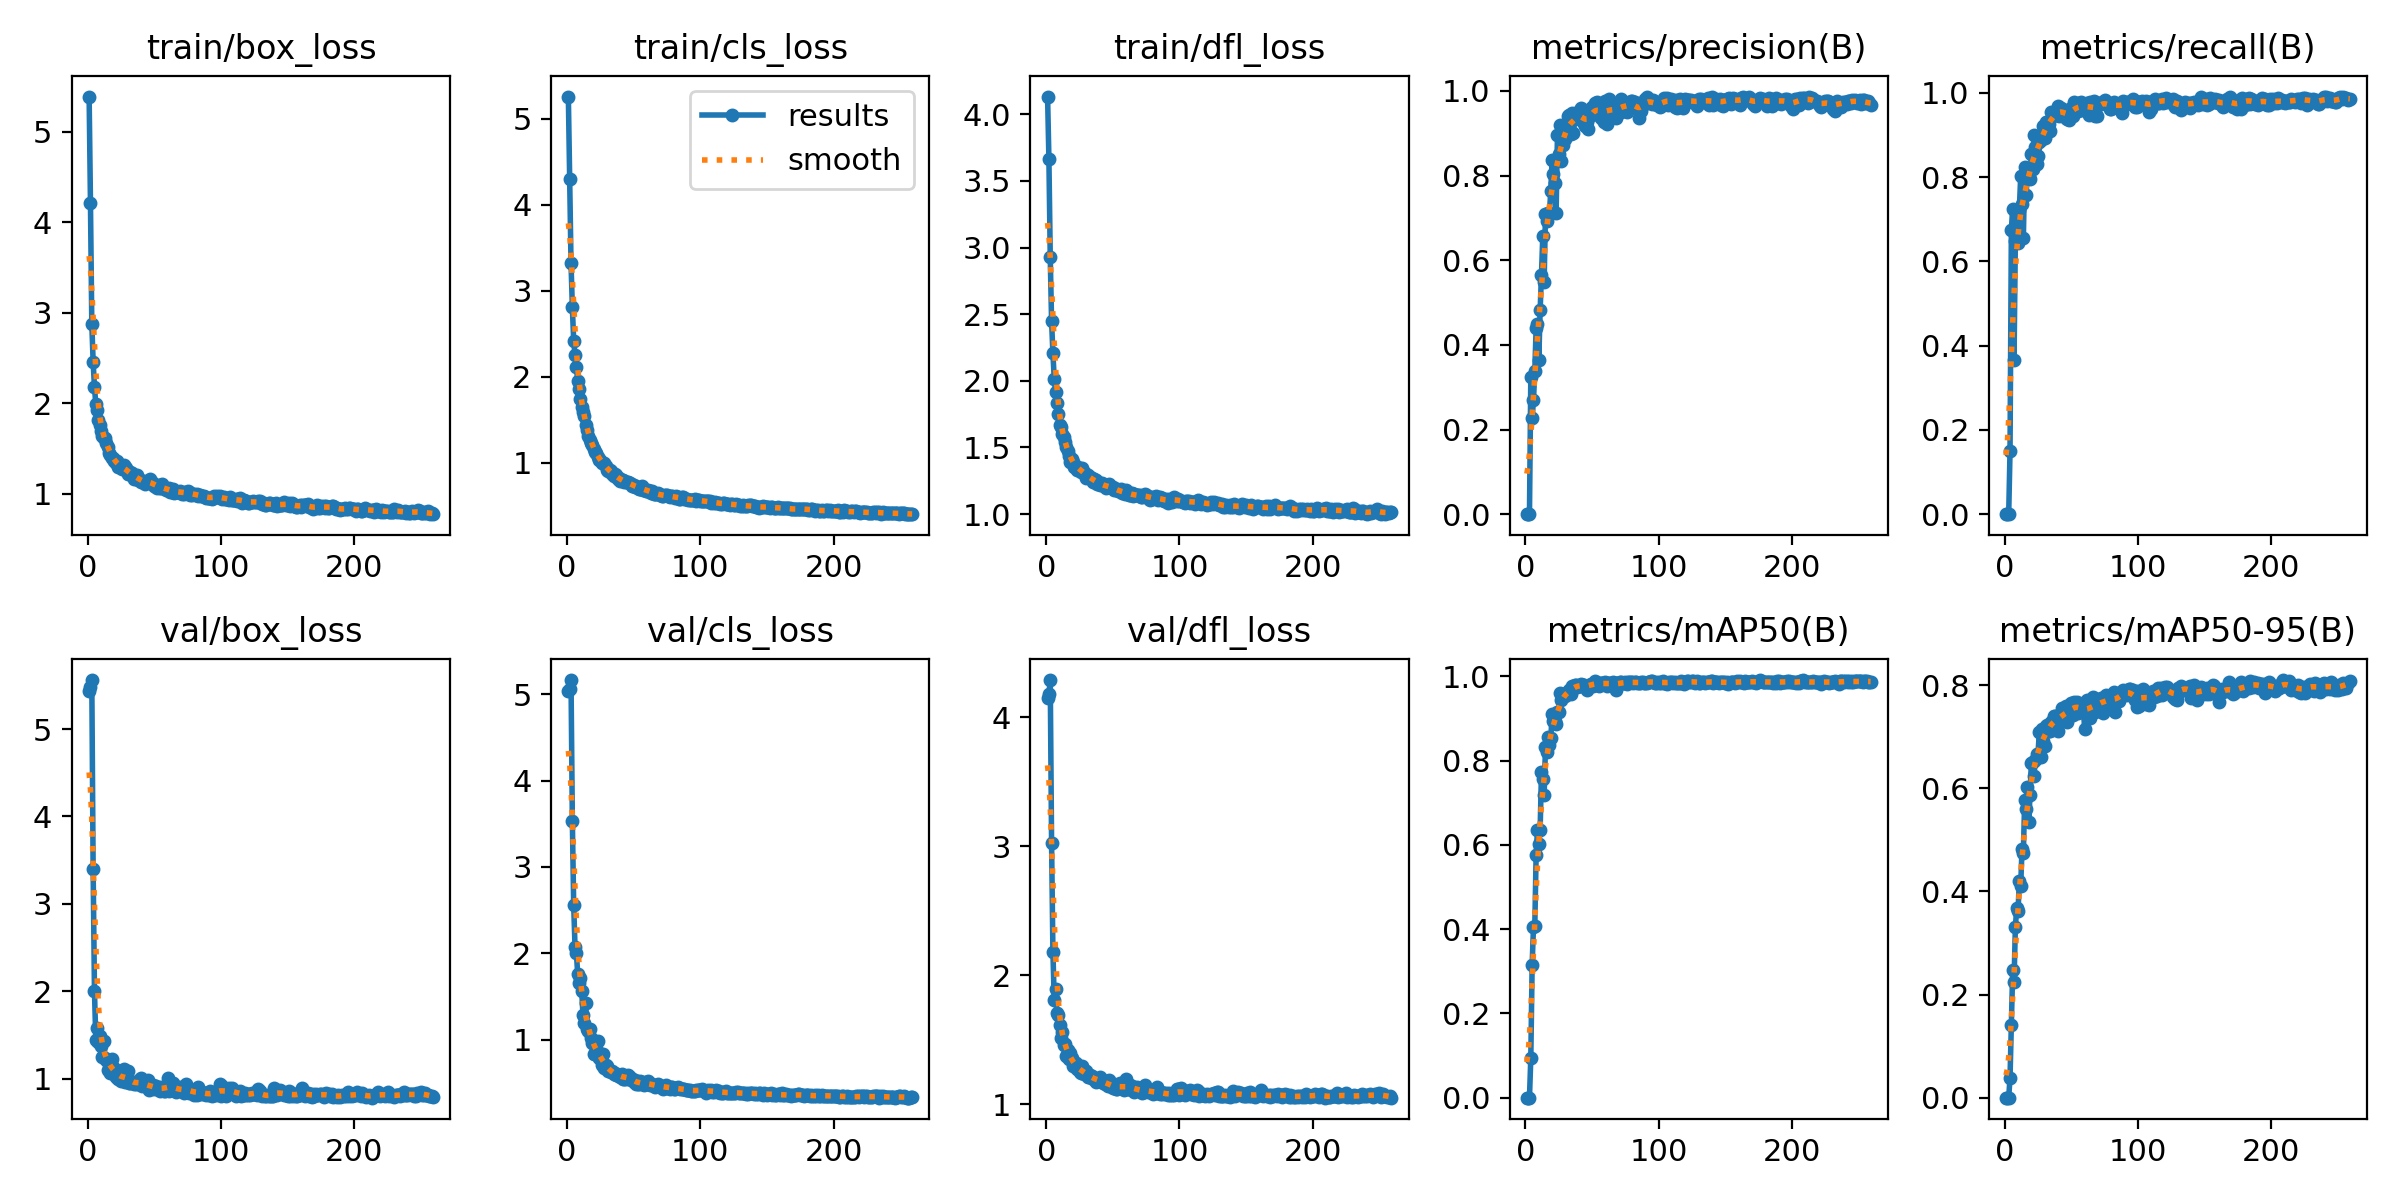

Values plotted in this chart, from the file beside it:
epoch, train/box_loss, train/cls_loss, train/dfl_loss, metrics/precision(B), metrics/recall(B), metrics/mAP50(B), metrics/mAP50-95(B), val/box_loss, val/cls_loss, val/dfl_loss, lr/pg0, lr/pg1, lr/pg2
1, 5.387, 5.259, 4.133, 0, 0, 0, 0, 5.438, 5.04, 4.151, 0.0001908, 0.0001908, 0.0001908
2, 4.212, 4.303, 3.661, 0, 0, 0, 0, 5.484, 5.056, 4.182, 0.0003862, 0.0003862, 0.0003862
3, 2.881, 3.32, 2.928, 0, 0, 0, 0, 5.561, 5.162, 4.287, 0.0005809, 0.0005809, 0.0005809
4, 2.461, 2.808, 2.446, 0.3238, 0.1505, 0.09415, 0.03893, 3.399, 3.528, 3.021, 0.0005851, 0.0005851, 0.0005851
5, 2.179, 2.421, 2.207, 0.2273, 0.6756, 0.3146, 0.1415, 2.003, 2.561, 2.181, 0.0005851, 0.0005851, 0.0005851
6, 1.995, 2.251, 2.013, 0.2686, 0.7257, 0.4046, 0.2471, 1.446, 2.075, 1.804, 0.0005841, 0.0005841, 0.0005841
7, 1.927, 2.117, 1.918, 0.339, 0.3649, 0.4081, 0.2247, 1.581, 2.008, 1.889, 0.0005832, 0.0005832, 0.0005832
8, 1.819, 1.954, 1.834, 0.4399, 0.6494, 0.5765, 0.3302, 1.423, 1.766, 1.708, 0.0005822, 0.0005822, 0.0005822
9, 1.765, 1.86, 1.747, 0.4502, 0.7067, 0.6363, 0.3673, 1.483, 1.655, 1.691, 0.0005812, 0.0005812, 0.0005812
10, 1.696, 1.744, 1.668, 0.3638, 0.6431, 0.6025, 0.3615, 1.372, 1.72, 1.613, 0.0005802, 0.0005802, 0.0005802
11, 1.639, 1.646, 1.654, 0.4816, 0.7228, 0.6345, 0.42, 1.25, 1.569, 1.511, 0.0005793, 0.0005793, 0.0005793
12, 1.615, 1.592, 1.597, 0.5653, 0.803, 0.7723, 0.4106, 1.427, 1.284, 1.562, 0.0005783, 0.0005783, 0.0005783
13, 1.619, 1.546, 1.578, 0.6585, 0.7369, 0.7571, 0.4827, 1.235, 1.202, 1.46, 0.0005773, 0.0005773, 0.0005773
14, 1.56, 1.442, 1.541, 0.5479, 0.6545, 0.7172, 0.4745, 1.216, 1.424, 1.468, 0.0005764, 0.0005764, 0.0005764
15, 1.517, 1.383, 1.503, 0.709, 0.8253, 0.832, 0.5766, 1.099, 1.128, 1.377, 0.0005754, 0.0005754, 0.0005754
16, 1.453, 1.31, 1.472, 0.6931, 0.757, 0.8205, 0.5595, 1.16, 1.099, 1.418, 0.0005744, 0.0005744, 0.0005744
17, 1.434, 1.269, 1.438, 0.7107, 0.8044, 0.8557, 0.6021, 1.064, 1.132, 1.347, 0.0005734, 0.0005734, 0.0005734
18, 1.393, 1.236, 1.394, 0.7121, 0.7993, 0.8374, 0.5344, 1.228, 1.028, 1.399, 0.0005725, 0.0005725, 0.0005725
19, 1.397, 1.209, 1.415, 0.7646, 0.7949, 0.8524, 0.5871, 1.127, 0.9679, 1.357, 0.0005715, 0.0005715, 0.0005715
20, 1.364, 1.158, 1.387, 0.8379, 0.8562, 0.9092, 0.6485, 1.046, 0.834, 1.297, 0.0005705, 0.0005705, 0.0005705
21, 1.34, 1.131, 1.355, 0.8045, 0.8194, 0.8933, 0.6509, 1.015, 0.8382, 1.307, 0.0005696, 0.0005696, 0.0005696
22, 1.36, 1.118, 1.362, 0.7836, 0.9005, 0.8933, 0.6244, 1.092, 0.9054, 1.319, 0.0005686, 0.0005686, 0.0005686
23, 1.298, 1.068, 1.333, 0.7127, 0.8706, 0.8868, 0.6547, 0.9991, 0.9911, 1.274, 0.0005676, 0.0005676, 0.0005676
24, 1.299, 1.038, 1.345, 0.8954, 0.8313, 0.9161, 0.6672, 1.028, 0.7963, 1.28, 0.0005667, 0.0005667, 0.0005667
25, 1.308, 1.031, 1.343, 0.8522, 0.8504, 0.914, 0.6673, 0.9728, 0.7901, 1.25, 0.0005657, 0.0005657, 0.0005657
26, 1.271, 1.002, 1.316, 0.9199, 0.8824, 0.9593, 0.7088, 0.9887, 0.7073, 1.241, 0.0005647, 0.0005647, 0.0005647
27, 1.32, 0.9967, 1.347, 0.8346, 0.8884, 0.9446, 0.6608, 1.115, 0.8386, 1.293, 0.0005637, 0.0005637, 0.0005637
28, 1.294, 0.995, 1.31, 0.8719, 0.9005, 0.9568, 0.7151, 0.9621, 0.6811, 1.236, 0.0005628, 0.0005628, 0.0005628
29, 1.292, 0.9699, 1.308, 0.9129, 0.9206, 0.9568, 0.6921, 1.033, 0.7099, 1.255, 0.0005618, 0.0005618, 0.0005618
30, 1.219, 0.9181, 1.268, 0.8857, 0.8931, 0.9535, 0.6812, 1.08, 0.7021, 1.253, 0.0005608, 0.0005608, 0.0005608
31, 1.216, 0.902, 1.29, 0.9156, 0.9317, 0.9582, 0.7207, 0.9431, 0.6436, 1.208, 0.0005599, 0.0005599, 0.0005599
32, 1.245, 0.9136, 1.274, 0.942, 0.931, 0.9636, 0.723, 0.9441, 0.6425, 1.212, 0.0005589, 0.0005589, 0.0005589
33, 1.228, 0.9021, 1.281, 0.9439, 0.9262, 0.9684, 0.7114, 0.9585, 0.6313, 1.228, 0.0005579, 0.0005579, 0.0005579
34, 1.2, 0.8709, 1.273, 0.8994, 0.9087, 0.959, 0.7112, 0.9603, 0.6379, 1.216, 0.0005569, 0.0005569, 0.0005569
35, 1.168, 0.8475, 1.237, 0.9484, 0.955, 0.9759, 0.7274, 0.9394, 0.6039, 1.192, 0.000556, 0.000556, 0.000556
36, 1.199, 0.8658, 1.262, 0.9004, 0.9466, 0.9716, 0.7331, 0.9351, 0.614, 1.194, 0.000555, 0.000555, 0.000555
37, 1.208, 0.8591, 1.259, 0.9342, 0.948, 0.9793, 0.7399, 0.9508, 0.5934, 1.174, 0.000554, 0.000554, 0.000554
38, 1.159, 0.817, 1.227, 0.938, 0.9465, 0.9782, 0.7392, 0.9323, 0.5957, 1.185, 0.0005531, 0.0005531, 0.0005531
39, 1.157, 0.8251, 1.24, 0.9414, 0.9478, 0.9745, 0.7231, 0.9931, 0.5795, 1.197, 0.0005521, 0.0005521, 0.0005521
40, 1.135, 0.7902, 1.218, 0.9529, 0.9698, 0.9767, 0.7109, 1.009, 0.5701, 1.212, 0.0005511, 0.0005511, 0.0005511
41, 1.142, 0.8061, 1.226, 0.9528, 0.9443, 0.9778, 0.7425, 0.9128, 0.6031, 1.174, 0.0005502, 0.0005502, 0.0005502
42, 1.142, 0.8007, 1.232, 0.9588, 0.9654, 0.9815, 0.7389, 0.9328, 0.554, 1.175, 0.0005492, 0.0005492, 0.0005492
43, 1.109, 0.7745, 1.208, 0.9275, 0.9621, 0.979, 0.7546, 0.9158, 0.5533, 1.165, 0.0005482, 0.0005482, 0.0005482
44, 1.132, 0.7776, 1.216, 0.93, 0.9599, 0.979, 0.7496, 0.9102, 0.5499, 1.154, 0.0005472, 0.0005472, 0.0005472
45, 1.128, 0.7767, 1.195, 0.917, 0.9552, 0.978, 0.7322, 0.9821, 0.5842, 1.181, 0.0005463, 0.0005463, 0.0005463
46, 1.138, 0.7791, 1.205, 0.9265, 0.9395, 0.9664, 0.7592, 0.8715, 0.5893, 1.141, 0.0005453, 0.0005453, 0.0005453
47, 1.162, 0.7704, 1.226, 0.9096, 0.9389, 0.9758, 0.7277, 0.9308, 0.57, 1.189, 0.0005443, 0.0005443, 0.0005443
48, 1.137, 0.7521, 1.211, 0.9389, 0.9347, 0.979, 0.7475, 0.8992, 0.5408, 1.138, 0.0005434, 0.0005434, 0.0005434
49, 1.113, 0.7362, 1.194, 0.9456, 0.9605, 0.9817, 0.7519, 0.9255, 0.5539, 1.141, 0.0005424, 0.0005424, 0.0005424
50, 1.092, 0.7442, 1.201, 0.9614, 0.9654, 0.9811, 0.7648, 0.8849, 0.5106, 1.121, 0.0005414, 0.0005414, 0.0005414
51, 1.081, 0.7218, 1.179, 0.9463, 0.946, 0.9777, 0.7419, 0.9178, 0.5325, 1.154, 0.0005405, 0.0005405, 0.0005405
52, 1.069, 0.7216, 1.187, 0.9713, 0.9788, 0.9876, 0.7671, 0.8839, 0.4891, 1.119, 0.0005395, 0.0005395, 0.0005395
53, 1.099, 0.726, 1.189, 0.9463, 0.968, 0.9822, 0.7593, 0.8779, 0.4953, 1.117, 0.0005385, 0.0005385, 0.0005385
54, 1.062, 0.6982, 1.171, 0.9745, 0.9567, 0.984, 0.7677, 0.8619, 0.4929, 1.131, 0.0005376, 0.0005376, 0.0005376
55, 1.07, 0.7025, 1.169, 0.9442, 0.9575, 0.9774, 0.7456, 0.9074, 0.5287, 1.166, 0.0005366, 0.0005366, 0.0005366
56, 1.105, 0.732, 1.185, 0.9573, 0.9753, 0.9849, 0.7542, 0.893, 0.5118, 1.145, 0.0005356, 0.0005356, 0.0005356
57, 1.061, 0.6862, 1.155, 0.9373, 0.9783, 0.9834, 0.763, 0.8616, 0.4869, 1.123, 0.0005346, 0.0005346, 0.0005346
58, 1.061, 0.6919, 1.163, 0.9725, 0.9607, 0.984, 0.7636, 0.8601, 0.477, 1.111, 0.0005337, 0.0005337, 0.0005337
59, 1.049, 0.6728, 1.151, 0.9269, 0.9682, 0.9814, 0.7565, 0.8869, 0.5158, 1.127, 0.0005327, 0.0005327, 0.0005327
60, 1.053, 0.6736, 1.182, 0.9772, 0.9691, 0.9861, 0.7147, 1.008, 0.4905, 1.192, 0.0005317, 0.0005317, 0.0005317
... 199 more rows
